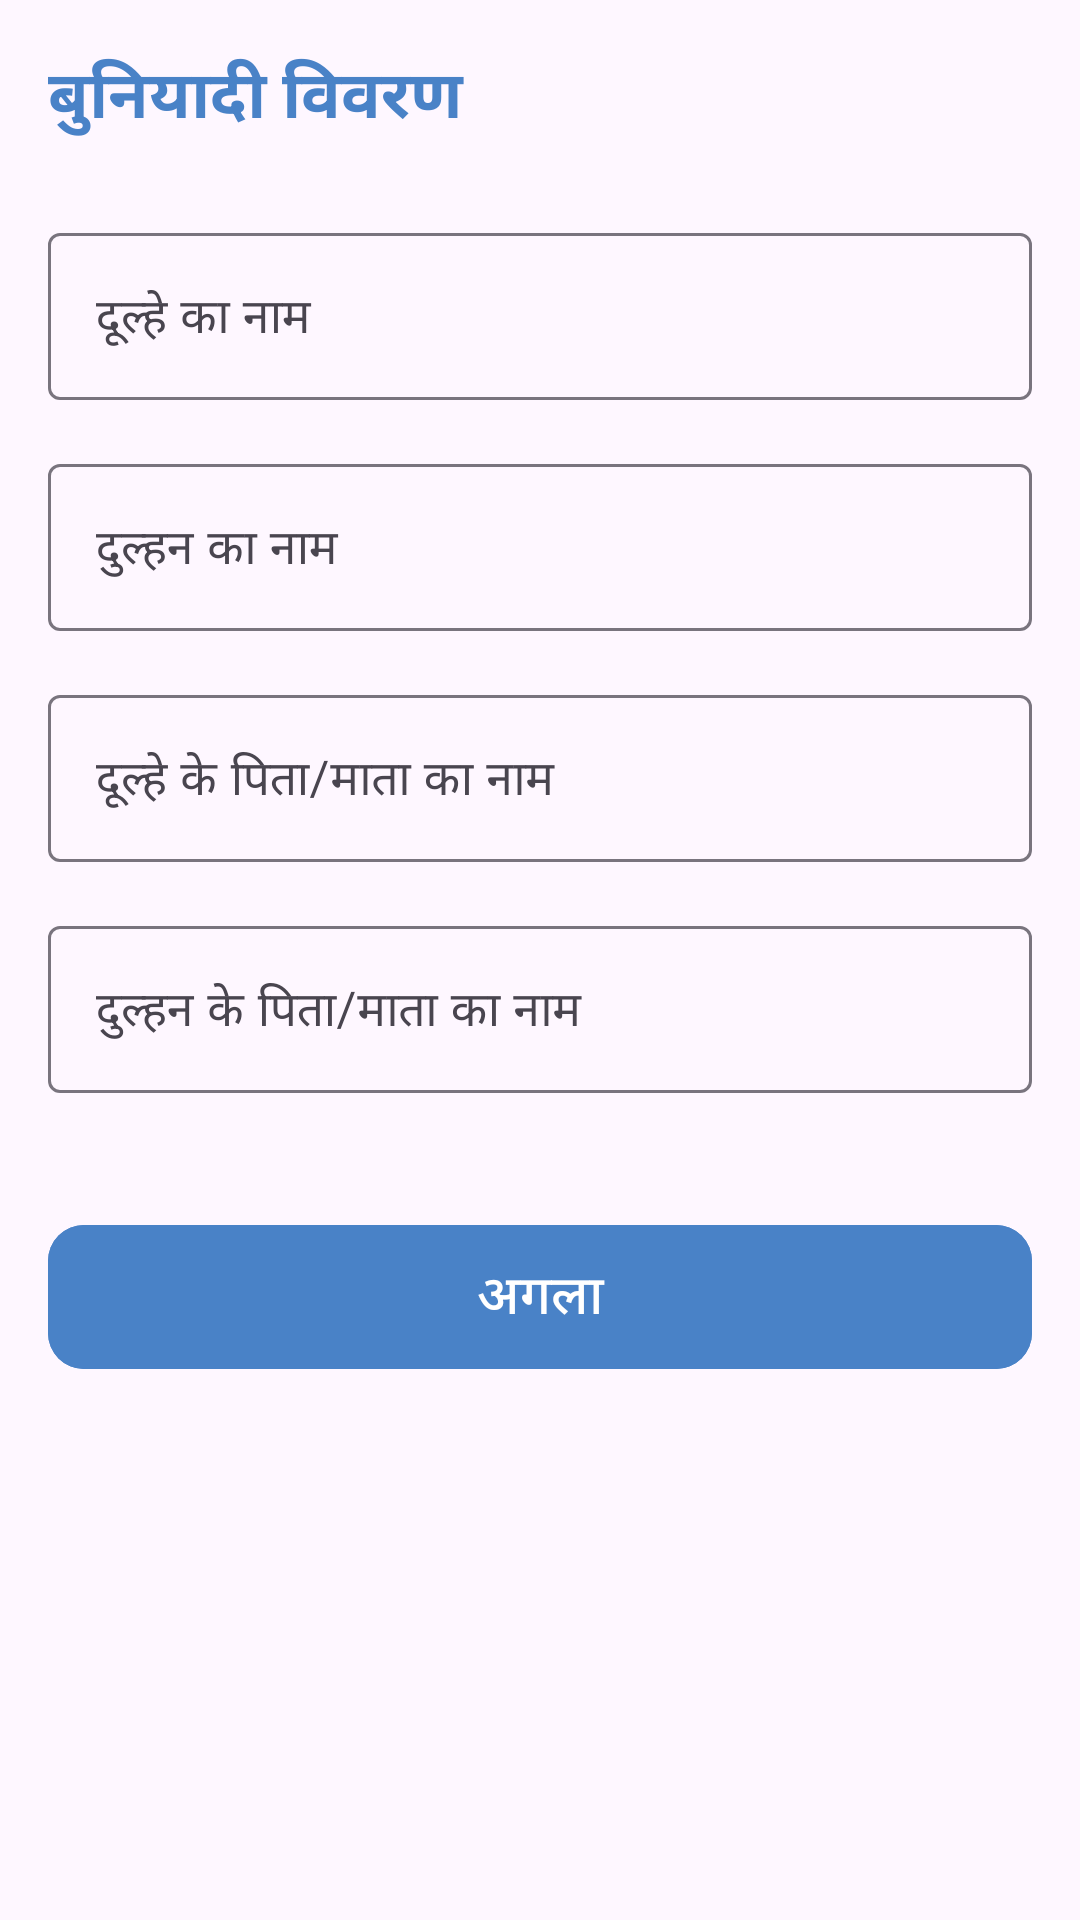

Android layout source for this screen:
<!-- AndroidManifest.xml: application theme Theme.Tpps -->
<!-- res/layout/fragment_shadi_card_basic_details.xml -->
<?xml version="1.0" encoding="utf-8"?>
<LinearLayout xmlns:android="http://schemas.android.com/apk/res/android"
    xmlns:app="http://schemas.android.com/apk/res-auto"
    xmlns:tools="http://schemas.android.com/tools"
    android:layout_width="match_parent"
    android:layout_height="match_parent"
    android:orientation="vertical"
    android:padding="16dp"
    tools:context=".Fragments.ShadiCardBasicDetailsFragment">

    <TextView
        android:layout_width="match_parent"
        android:layout_height="wrap_content"
        android:text="बुनियादी विवरण"
        android:textColor="@color/BlueOfLogo"
        android:textSize="22sp"
        android:textStyle="bold"
        android:layout_marginBottom="24dp"/>

    <com.google.android.material.textfield.TextInputLayout
        style="@style/Widget.Material3.TextInputLayout.OutlinedBox"
        android:layout_width="match_parent"
        android:layout_height="wrap_content"
        android:layout_marginBottom="16dp"
        android:hint="दूल्हे का नाम"
        app:startIconDrawable="@drawable/name">

        <com.google.android.material.textfield.TextInputEditText
            android:id="@+id/editTextGroomName"
            android:layout_width="match_parent"
            android:layout_height="wrap_content"
            android:inputType="textPersonName"
            android:textColor="@color/textColorPrimary" />
    </com.google.android.material.textfield.TextInputLayout>

    <com.google.android.material.textfield.TextInputLayout
        style="@style/Widget.Material3.TextInputLayout.OutlinedBox"
        android:layout_width="match_parent"
        android:layout_height="wrap_content"
        android:layout_marginBottom="16dp"
        android:hint="दुल्हन का नाम"
        app:startIconDrawable="@drawable/name">

        <com.google.android.material.textfield.TextInputEditText
            android:id="@+id/editTextBrideName"
            android:layout_width="match_parent"
            android:layout_height="wrap_content"
            android:inputType="textPersonName"
            android:textColor="@color/textColorPrimary" />
    </com.google.android.material.textfield.TextInputLayout>

    <com.google.android.material.textfield.TextInputLayout
        style="@style/Widget.Material3.TextInputLayout.OutlinedBox"
        android:layout_width="match_parent"
        android:layout_height="wrap_content"
        android:layout_marginBottom="16dp"
        android:hint="दूल्हे के पिता/माता का नाम"
        app:startIconDrawable="@drawable/name">

        <com.google.android.material.textfield.TextInputEditText
            android:id="@+id/editTextGroomParentsName"
            android:layout_width="match_parent"
            android:layout_height="wrap_content"
            android:inputType="textPersonName"
            android:textColor="@color/textColorPrimary" />
    </com.google.android.material.textfield.TextInputLayout>

    <com.google.android.material.textfield.TextInputLayout
        style="@style/Widget.Material3.TextInputLayout.OutlinedBox"
        android:layout_width="match_parent"
        android:layout_height="wrap_content"
        android:layout_marginBottom="16dp"
        android:hint="दुल्हन के पिता/माता का नाम"
        app:startIconDrawable="@drawable/name">

        <com.google.android.material.textfield.TextInputEditText
            android:id="@+id/editTextBrideParentsName"
            android:layout_width="match_parent"
            android:layout_height="wrap_content"
            android:inputType="textPersonName"
            android:textColor="@color/textColorPrimary" />
    </com.google.android.material.textfield.TextInputLayout>

    <com.google.android.material.button.MaterialButton
        android:id="@+id/buttonNext"
        android:layout_width="match_parent"
        android:layout_height="56dp"
        android:layout_marginTop="24dp"
        android:text="अगला"
        android:backgroundTint="@color/BlueOfLogo"
        android:textColor="@android:color/white"
        android:textSize="18sp"
        app:cornerRadius="12dp"/>

</LinearLayout>
<!-- resources referenced by this layout -->
<resources>
  <color name="BlueOfLogo">#4982c7</color>
  <color name="textColorPrimary">#212121</color>
  <style name="Theme.Tpps" parent="Base.Theme.Tpps" />
  <style name="Base.Theme.Tpps" parent="Theme.Material3.DayNight.NoActionBar">
          
          
              <item name="colorPrimaryDark">@color/BlueOfLogo</item>
  
      </style>
</resources>
